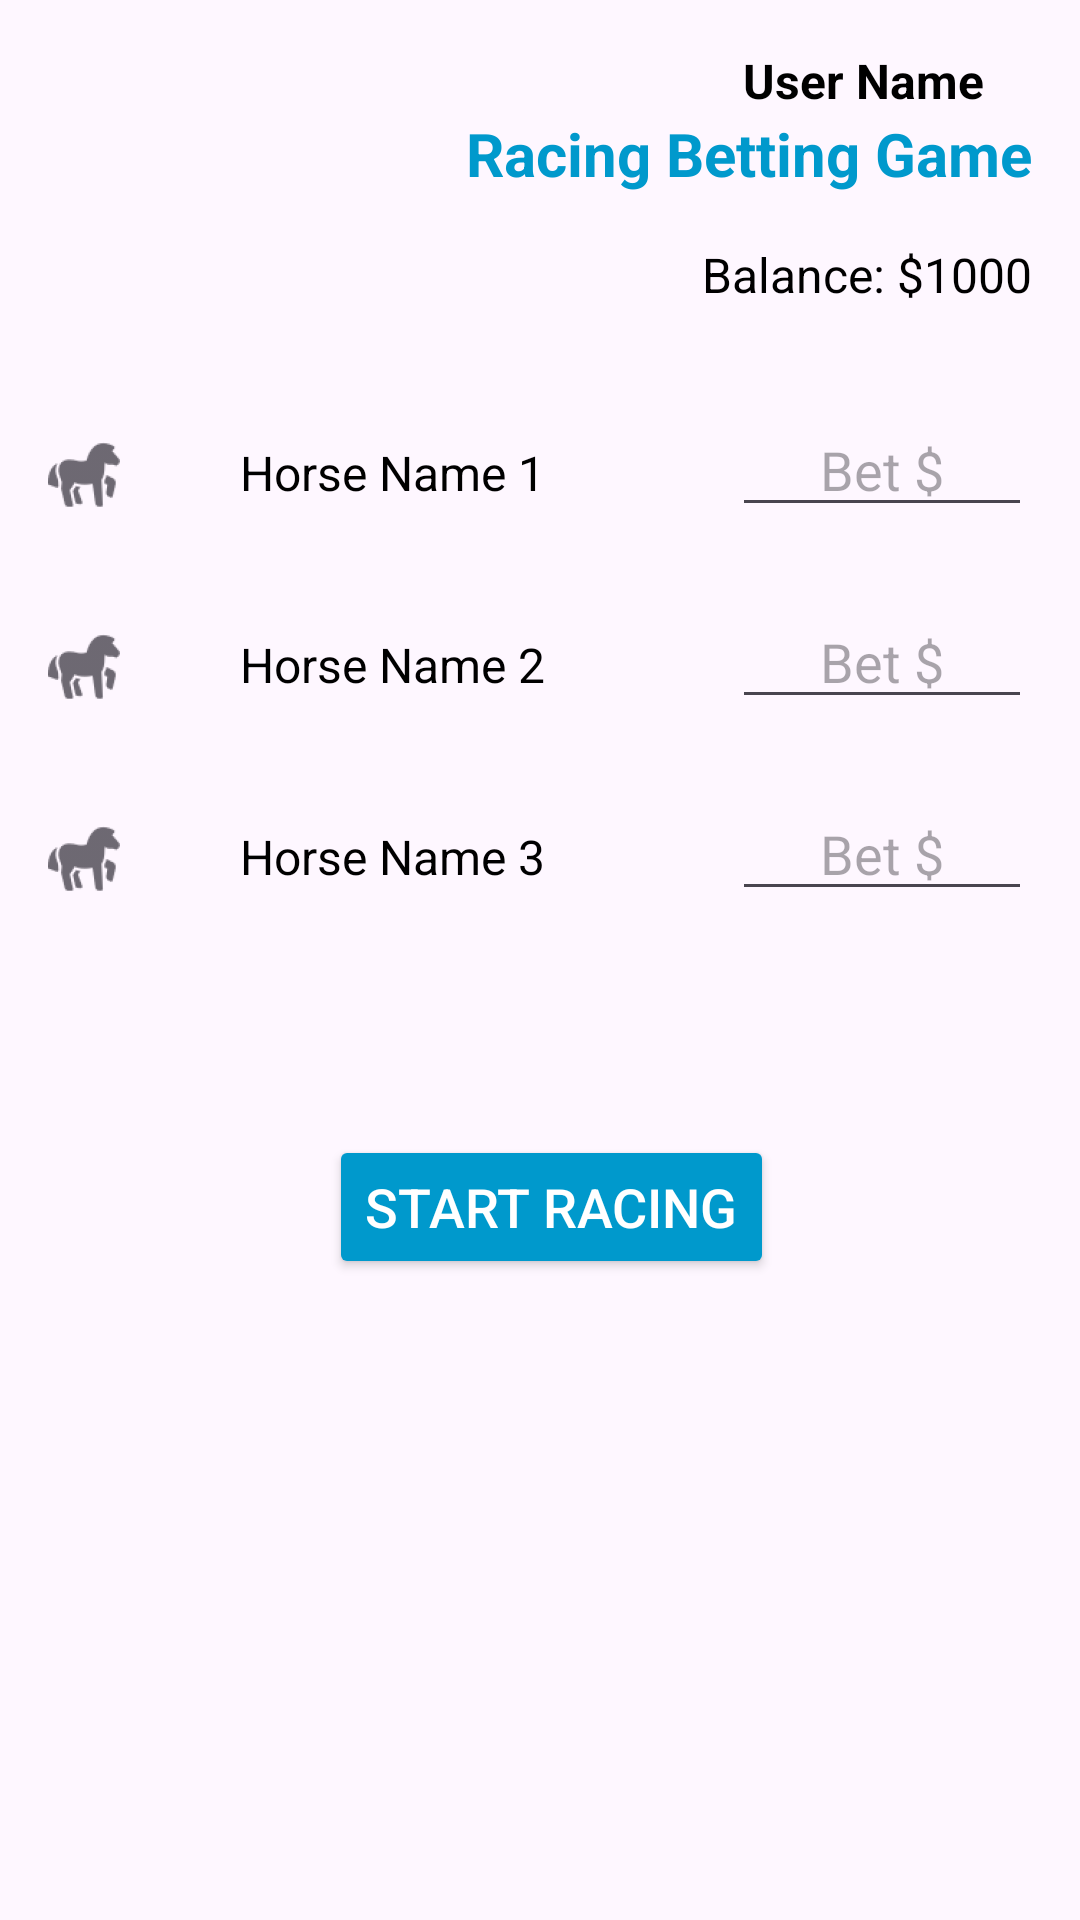

Reconstruct the res/layout file that produces this screen, plus the resources it refers to.
<!-- AndroidManifest.xml: application theme Theme.RacingApp -->
<!-- res/layout/betting_view.xml -->
<?xml version="1.0" encoding="utf-8"?>
<androidx.constraintlayout.widget.ConstraintLayout
    xmlns:android="http://schemas.android.com/apk/res/android"
    xmlns:app="http://schemas.android.com/apk/res-auto"
    xmlns:tools="http://schemas.android.com/tools"
    android:layout_width="match_parent"
    android:layout_height="match_parent"
    android:padding="16dp"
    tools:context=".BettingActivity">

    
    <TextView
        android:id="@+id/userName"
        android:layout_width="wrap_content"
        android:layout_height="wrap_content"
        android:text="User Name"
        android:textSize="16sp"
        android:textStyle="bold"
        android:textColor="@android:color/black"
        app:layout_constraintEnd_toEndOf="parent"
        app:layout_constraintTop_toTopOf="parent"
        android:paddingEnd="16dp" />

    
    <TextView
        android:id="@+id/gameTitle"
        android:layout_width="wrap_content"
        android:layout_height="wrap_content"
        android:text="Racing Betting Game"
        android:textSize="20sp"
        android:textStyle="bold"
        android:textColor="@android:color/holo_blue_dark"
        app:layout_constraintTop_toBottomOf="@+id/userName"
        app:layout_constraintEnd_toEndOf="parent" />

    
    <TextView
        android:id="@+id/balance"
        android:layout_width="wrap_content"
        android:layout_height="wrap_content"
        android:text="Balance: $1000"
        android:textSize="16sp"
        android:textColor="@android:color/black"
        app:layout_constraintTop_toBottomOf="@+id/gameTitle"
        app:layout_constraintEnd_toEndOf="parent"
        android:layout_marginTop="16dp" />

    
    <LinearLayout
        android:id="@+id/bettingSection"
        android:layout_width="0dp"
        android:layout_height="wrap_content"
        android:orientation="vertical"
        android:layout_marginTop="32dp"
        app:layout_constraintTop_toBottomOf="@id/balance"
        app:layout_constraintStart_toStartOf="parent"
        app:layout_constraintEnd_toEndOf="parent"
        app:layout_constraintWidth_default="spread">

        
        <LinearLayout
            android:layout_width="match_parent"
            android:layout_height="wrap_content"
            android:orientation="horizontal"
            android:layout_marginBottom="16dp">

            <CheckBox
                android:id="@+id/horse1"
                android:layout_width="wrap_content"
                android:layout_height="wrap_content"
                android:button="@drawable/horse_red"
                android:layout_marginEnd="8dp" />

            <TextView
                android:id="@+id/horse1Name"
                android:layout_width="0dp"
                android:layout_height="wrap_content"
                android:text="Horse Name 1"
                android:textSize="16sp"
                android:layout_marginStart="8dp"
                android:layout_weight="1"
                android:textColor="@android:color/black" />

            <EditText
                android:id="@+id/betAmount1"
                android:layout_width="100dp"
                android:layout_height="wrap_content"
                android:hint="Bet $"
                android:inputType="number"
                android:layout_marginStart="16dp"
                android:textAlignment="center" />
        </LinearLayout>

        
        <LinearLayout
            android:layout_width="match_parent"
            android:layout_height="wrap_content"
            android:orientation="horizontal"
            android:layout_marginBottom="16dp">

            <CheckBox
                android:id="@+id/horse2"
                android:layout_width="wrap_content"
                android:layout_height="wrap_content"
                android:button="@drawable/horse_red"
                android:layout_marginEnd="8dp" />

            <TextView
                android:id="@+id/horse2Name"
                android:layout_width="0dp"
                android:layout_height="wrap_content"
                android:text="Horse Name 2"
                android:textSize="16sp"
                android:layout_marginStart="8dp"
                android:layout_weight="1"
                android:textColor="@android:color/black" />

            <EditText
                android:id="@+id/betAmount2"
                android:layout_width="100dp"
                android:layout_height="wrap_content"
                android:hint="Bet $"
                android:inputType="number"
                android:layout_marginStart="16dp"
                android:textAlignment="center" />
        </LinearLayout>

        
        <LinearLayout
            android:layout_width="match_parent"
            android:layout_height="wrap_content"
            android:orientation="horizontal"
            android:layout_marginBottom="16dp">

            <CheckBox
                android:id="@+id/horse3"
                android:layout_width="wrap_content"
                android:layout_height="wrap_content"
                android:button="@drawable/horse_red"
                android:layout_marginEnd="8dp" />

            <TextView
                android:id="@+id/horse3Name"
                android:layout_width="0dp"
                android:layout_height="wrap_content"
                android:text="Horse Name 3"
                android:textSize="16sp"
                android:layout_marginStart="8dp"
                android:layout_weight="1"
                android:textColor="@android:color/black" />

            <EditText
                android:id="@+id/betAmount3"
                android:layout_width="100dp"
                android:layout_height="wrap_content"
                android:hint="Bet $"
                android:inputType="number"
                android:layout_marginStart="16dp"
                android:textAlignment="center" />
        </LinearLayout>

    </LinearLayout>

    
    <Button
        android:id="@+id/startRaceButton"
        android:layout_width="wrap_content"
        android:layout_height="wrap_content"
        android:layout_marginTop="52dp"
        android:backgroundTint="@android:color/holo_blue_dark"
        android:text="Start Racing"
        android:textColor="@android:color/white"
        android:textSize="18sp"
        app:layout_constraintEnd_toEndOf="parent"
        app:layout_constraintHorizontal_bias="0.521"
        app:layout_constraintStart_toStartOf="parent"
        app:layout_constraintTop_toBottomOf="@+id/bettingSection" />

</androidx.constraintlayout.widget.ConstraintLayout>
<!-- resources referenced by this layout -->
<resources>
  <!-- drawable horse_red: png bitmap (drawable-hdpi, 1145 bytes) -->
  <style name="Theme.RacingApp" parent="Base.Theme.RacingApp" />
  <style name="Base.Theme.RacingApp" parent="Theme.Material3.DayNight.NoActionBar">
          
          
      </style>
</resources>
